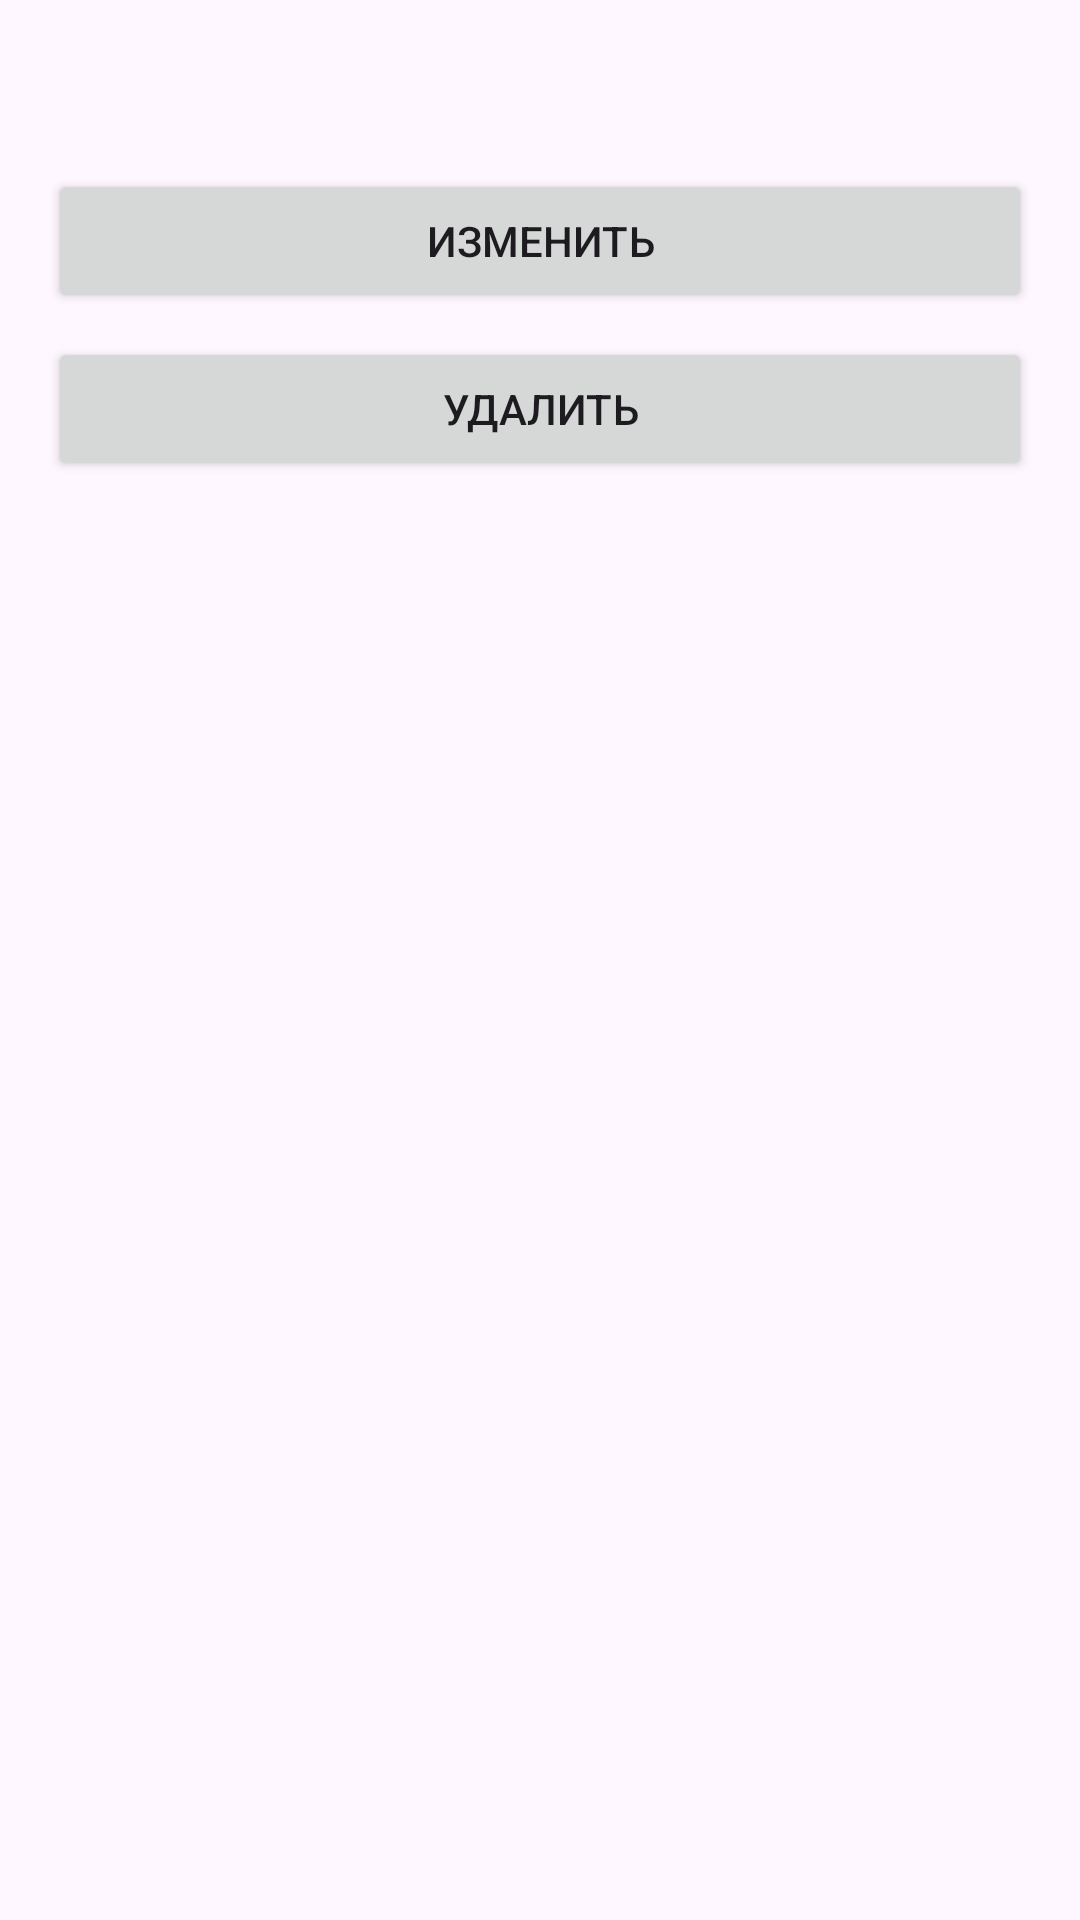

Here is an Android app screen rendered from its layout file. Give the layout XML and the strings, colors and styles it references.
<!-- AndroidManifest.xml: application theme Theme.LyalyaPomidorTodo -->
<!-- res/layout/dialog_delete_category.xml -->
<?xml version="1.0" encoding="utf-8"?>
<LinearLayout xmlns:android="http://schemas.android.com/apk/res/android"
    android:layout_width="match_parent"
    android:layout_height="wrap_content"
    android:orientation="vertical"
    android:padding="16dp">

    <TextView
        android:id="@+id/titleTextView"
        android:layout_width="match_parent"
        android:layout_height="wrap_content"
        android:textSize="18sp"
        android:textStyle="bold"
        android:paddingBottom="8dp"/>

    <Button
        android:id="@+id/editButton"
        android:layout_width="match_parent"
        android:layout_height="wrap_content"
        android:text="Изменить"
        android:layout_marginTop="8dp"/>

    <Button
        android:id="@+id/deleteButton"
        android:layout_width="match_parent"
        android:layout_height="wrap_content"
        android:text="Удалить"
        android:layout_marginTop="8dp"/>

</LinearLayout>
<!-- resources referenced by this layout -->
<resources>
  <style name="Theme.LyalyaPomidorTodo" parent="Base.Theme.LyalyaPomidorTodo" />
  <style name="Base.Theme.LyalyaPomidorTodo" parent="Theme.Material3.DayNight.NoActionBar">
          
          
      </style>
</resources>
